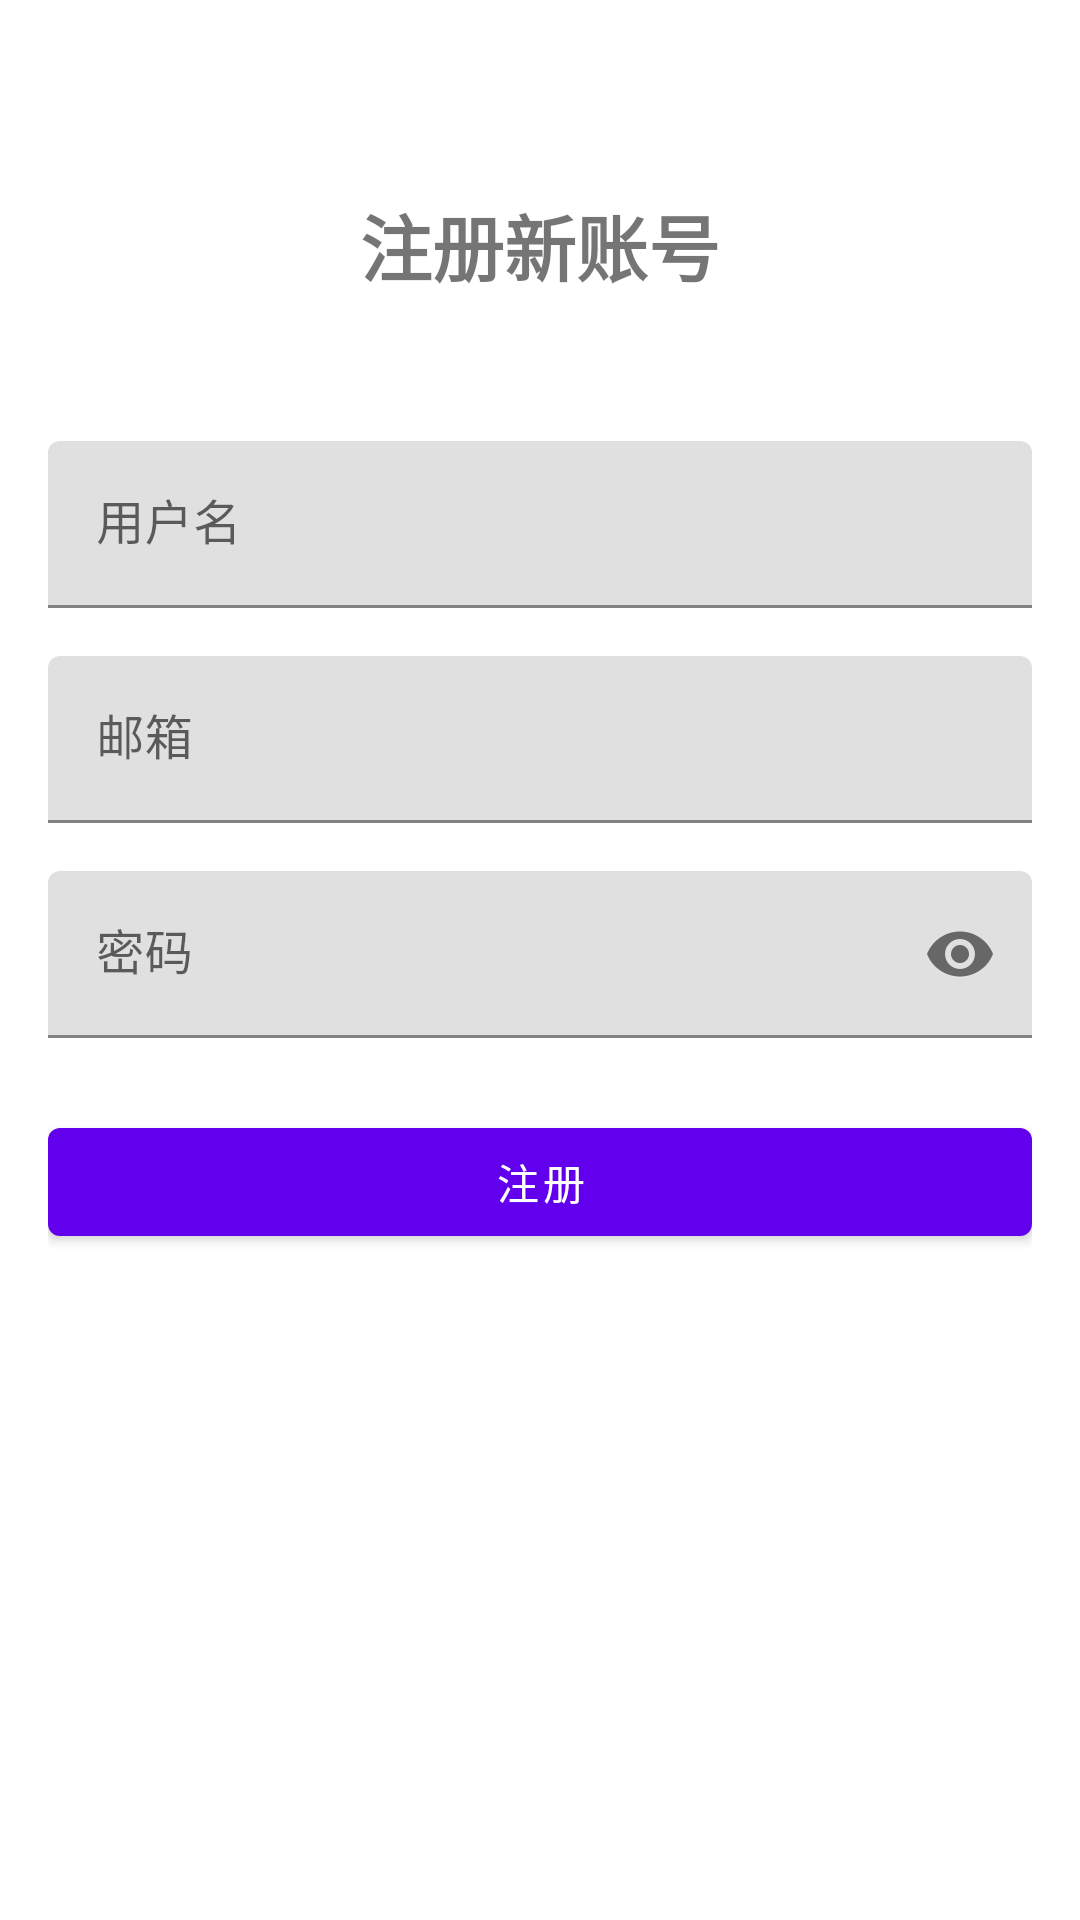

Here is an Android app screen rendered from its layout file. Give the layout XML and the strings, colors and styles it references.
<!-- AndroidManifest.xml: application theme Theme.AI_1 -->
<!-- res/layout/activity_register.xml -->
<?xml version="1.0" encoding="utf-8"?>
<androidx.constraintlayout.widget.ConstraintLayout xmlns:android="http://schemas.android.com/apk/res/android"
    xmlns:app="http://schemas.android.com/apk/res-auto"
    android:layout_width="match_parent"
    android:layout_height="match_parent"
    android:padding="16dp">

    <TextView
        android:id="@+id/titleText"
        android:layout_width="wrap_content"
        android:layout_height="wrap_content"
        android:layout_marginTop="48dp"
        android:text="注册新账号"
        android:textSize="24sp"
        android:textStyle="bold"
        app:layout_constraintEnd_toEndOf="parent"
        app:layout_constraintStart_toStartOf="parent"
        app:layout_constraintTop_toTopOf="parent" />

    <com.google.android.material.textfield.TextInputLayout
        android:id="@+id/usernameLayout"
        android:layout_width="match_parent"
        android:layout_height="wrap_content"
        android:layout_marginTop="48dp"
        android:hint="用户名"
        app:layout_constraintTop_toBottomOf="@id/titleText">

        <com.google.android.material.textfield.TextInputEditText
            android:id="@+id/usernameInput"
            android:layout_width="match_parent"
            android:layout_height="wrap_content"
            android:inputType="text" />

    </com.google.android.material.textfield.TextInputLayout>

    <com.google.android.material.textfield.TextInputLayout
        android:id="@+id/emailLayout"
        android:layout_width="match_parent"
        android:layout_height="wrap_content"
        android:layout_marginTop="16dp"
        android:hint="邮箱"
        app:layout_constraintTop_toBottomOf="@id/usernameLayout">

        <com.google.android.material.textfield.TextInputEditText
            android:id="@+id/emailInput"
            android:layout_width="match_parent"
            android:layout_height="wrap_content"
            android:inputType="textEmailAddress" />

    </com.google.android.material.textfield.TextInputLayout>

    <com.google.android.material.textfield.TextInputLayout
        android:id="@+id/passwordLayout"
        android:layout_width="match_parent"
        android:layout_height="wrap_content"
        android:layout_marginTop="16dp"
        android:hint="密码"
        app:layout_constraintTop_toBottomOf="@id/emailLayout"
        app:passwordToggleEnabled="true">

        <com.google.android.material.textfield.TextInputEditText
            android:id="@+id/passwordInput"
            android:layout_width="match_parent"
            android:layout_height="wrap_content"
            android:inputType="textPassword" />

    </com.google.android.material.textfield.TextInputLayout>

    <com.google.android.material.button.MaterialButton
        android:id="@+id/registerButton"
        android:layout_width="match_parent"
        android:layout_height="wrap_content"
        android:layout_marginTop="24dp"
        android:text="注册"
        app:layout_constraintTop_toBottomOf="@id/passwordLayout" />

</androidx.constraintlayout.widget.ConstraintLayout>
<!-- resources referenced by this layout -->
<resources>
  <style name="Theme.AI_1" parent="Theme.MaterialComponents.DayNight.DarkActionBar">
          
          <item name="colorPrimary">@color/purple_500</item>
          <item name="colorPrimaryVariant">@color/purple_700</item>
          <item name="colorOnPrimary">@color/white</item>
          
          <item name="colorSecondary">@color/teal_200</item>
          <item name="colorSecondaryVariant">@color/teal_700</item>
          <item name="colorOnSecondary">@color/black</item>
          
          <item name="android:statusBarColor">?attr/colorPrimaryVariant</item>
      </style>
  <!-- not gathered from this repository: default colours our renderer supplied (Android Studio template values) -->
  <color name="purple_500">#FF6200EE</color>
  <color name="purple_700">#FF3700B3</color>
  <color name="teal_200">#FF03DAC5</color>
  <color name="teal_700">#FF018786</color>
  <color name="black">#FF000000</color>
  <color name="white">#FFFFFFFF</color>
</resources>
